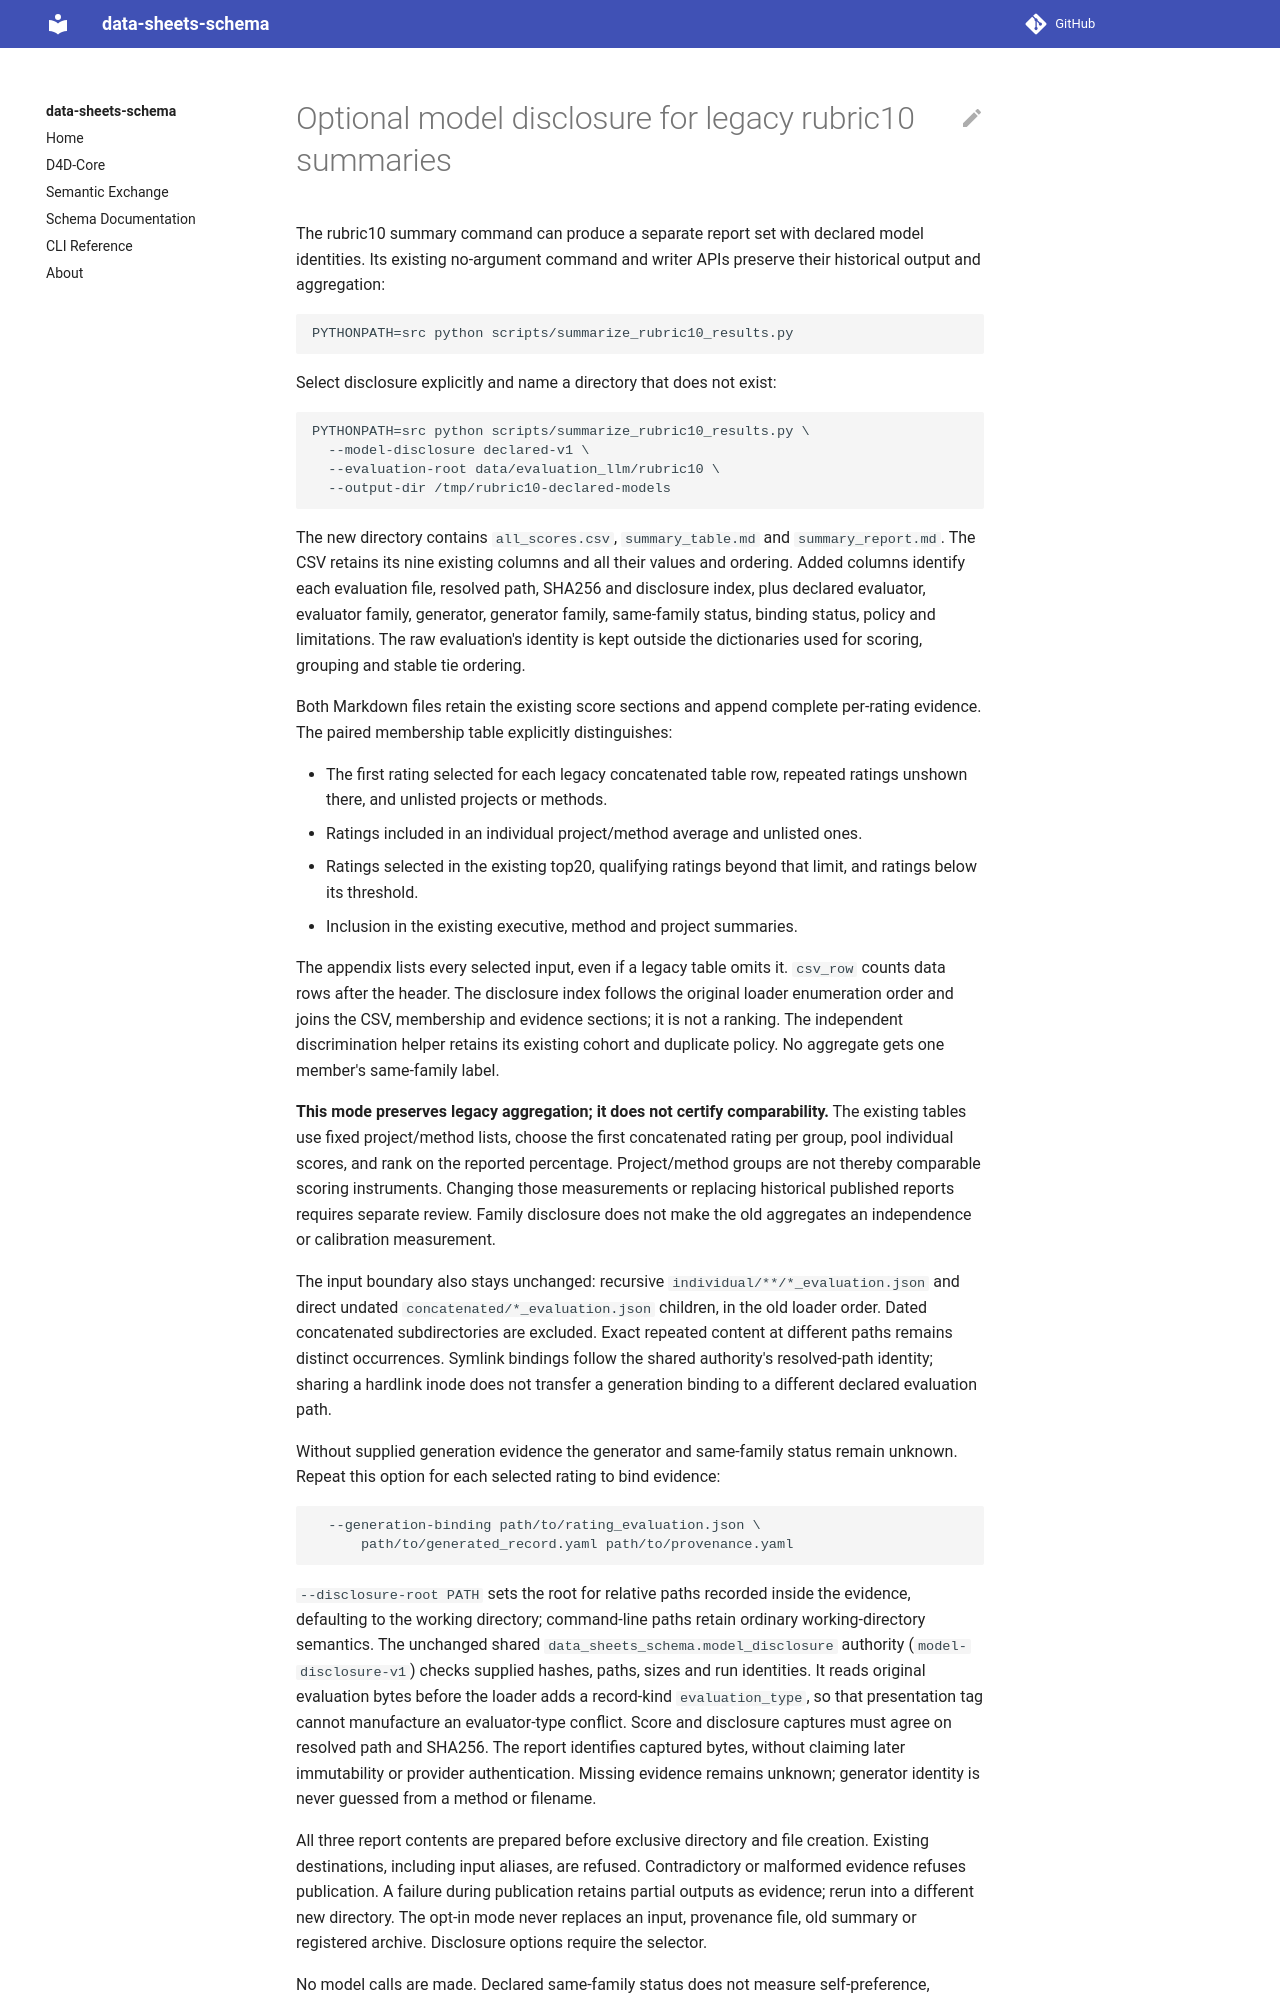

repository: bridge2ai/data-sheets-schema · page: rubric10-model-disclosure/index.html · generator: mkdocs

# Optional model disclosure for legacy rubric10 summaries

The rubric10 summary command can produce a separate report set with declared
model identities. Its existing no-argument command and writer APIs preserve
their historical output and aggregation:

```bash
PYTHONPATH=src python scripts/summarize_rubric10_results.py
```

Select disclosure explicitly and name a directory that does not exist:

```bash
PYTHONPATH=src python scripts/summarize_rubric10_results.py \
  --model-disclosure declared-v1 \
  --evaluation-root data/evaluation_llm/rubric10 \
  --output-dir /tmp/rubric10-declared-models
```

The new directory contains `all_scores.csv`, `summary_table.md` and
`summary_report.md`. The CSV retains its nine existing columns and all their
values and ordering. Added columns identify each evaluation file, resolved
path, SHA256 and disclosure index, plus declared evaluator, evaluator family,
generator, generator family, same-family status, binding status, policy and
limitations. The raw evaluation's identity is kept outside the dictionaries
used for scoring, grouping and stable tie ordering.

Both Markdown files retain the existing score sections and append complete
per-rating evidence. The paired membership table explicitly distinguishes:

- The first rating selected for each legacy concatenated table row, repeated
  ratings unshown there, and unlisted projects or methods.
- Ratings included in an individual project/method average and unlisted ones.
- Ratings selected in the existing top20, qualifying ratings beyond that
  limit, and ratings below its threshold.
- Inclusion in the existing executive, method and project summaries.

The appendix lists every selected input, even if a legacy table omits it.
`csv_row` counts data rows after the header. The disclosure index follows the
original loader enumeration order and joins the CSV, membership and evidence
sections; it is not a ranking. The independent discrimination helper retains
its existing cohort and duplicate policy. No aggregate gets one member's
same-family label.

**This mode preserves legacy aggregation; it does not certify comparability.**
The existing tables use fixed project/method lists, choose the first
concatenated rating per group, pool individual scores, and rank on the reported
percentage. Project/method groups are not thereby comparable scoring
instruments. Changing those measurements or replacing historical published
reports requires separate review. Family disclosure does not make the old
aggregates an independence or calibration measurement.

The input boundary also stays unchanged: recursive
`individual/**/*_evaluation.json` and direct undated
`concatenated/*_evaluation.json` children, in the old loader order. Dated
concatenated subdirectories are excluded. Exact repeated content at different
paths remains distinct occurrences. Symlink bindings follow the shared
authority's resolved-path identity; sharing a hardlink inode does not transfer
a generation binding to a different declared evaluation path.

Without supplied generation evidence the generator and same-family status
remain unknown. Repeat this option for each selected rating to bind evidence:

```bash
  --generation-binding path/to/rating_evaluation.json \
      path/to/generated_record.yaml path/to/provenance.yaml
```

`--disclosure-root PATH` sets the root for relative paths recorded inside the
evidence, defaulting to the working directory; command-line paths retain
ordinary working-directory semantics. The unchanged shared
`data_sheets_schema.model_disclosure` authority (`model-disclosure-v1`)
checks supplied hashes, paths, sizes and run identities. It reads original
evaluation bytes before the loader adds a record-kind `evaluation_type`, so
that presentation tag cannot manufacture an evaluator-type conflict.
Score and disclosure captures must agree on resolved path and SHA256.
The report identifies captured bytes, without claiming later immutability or
provider authentication. Missing evidence remains unknown; generator identity
is never guessed from a method or filename.
